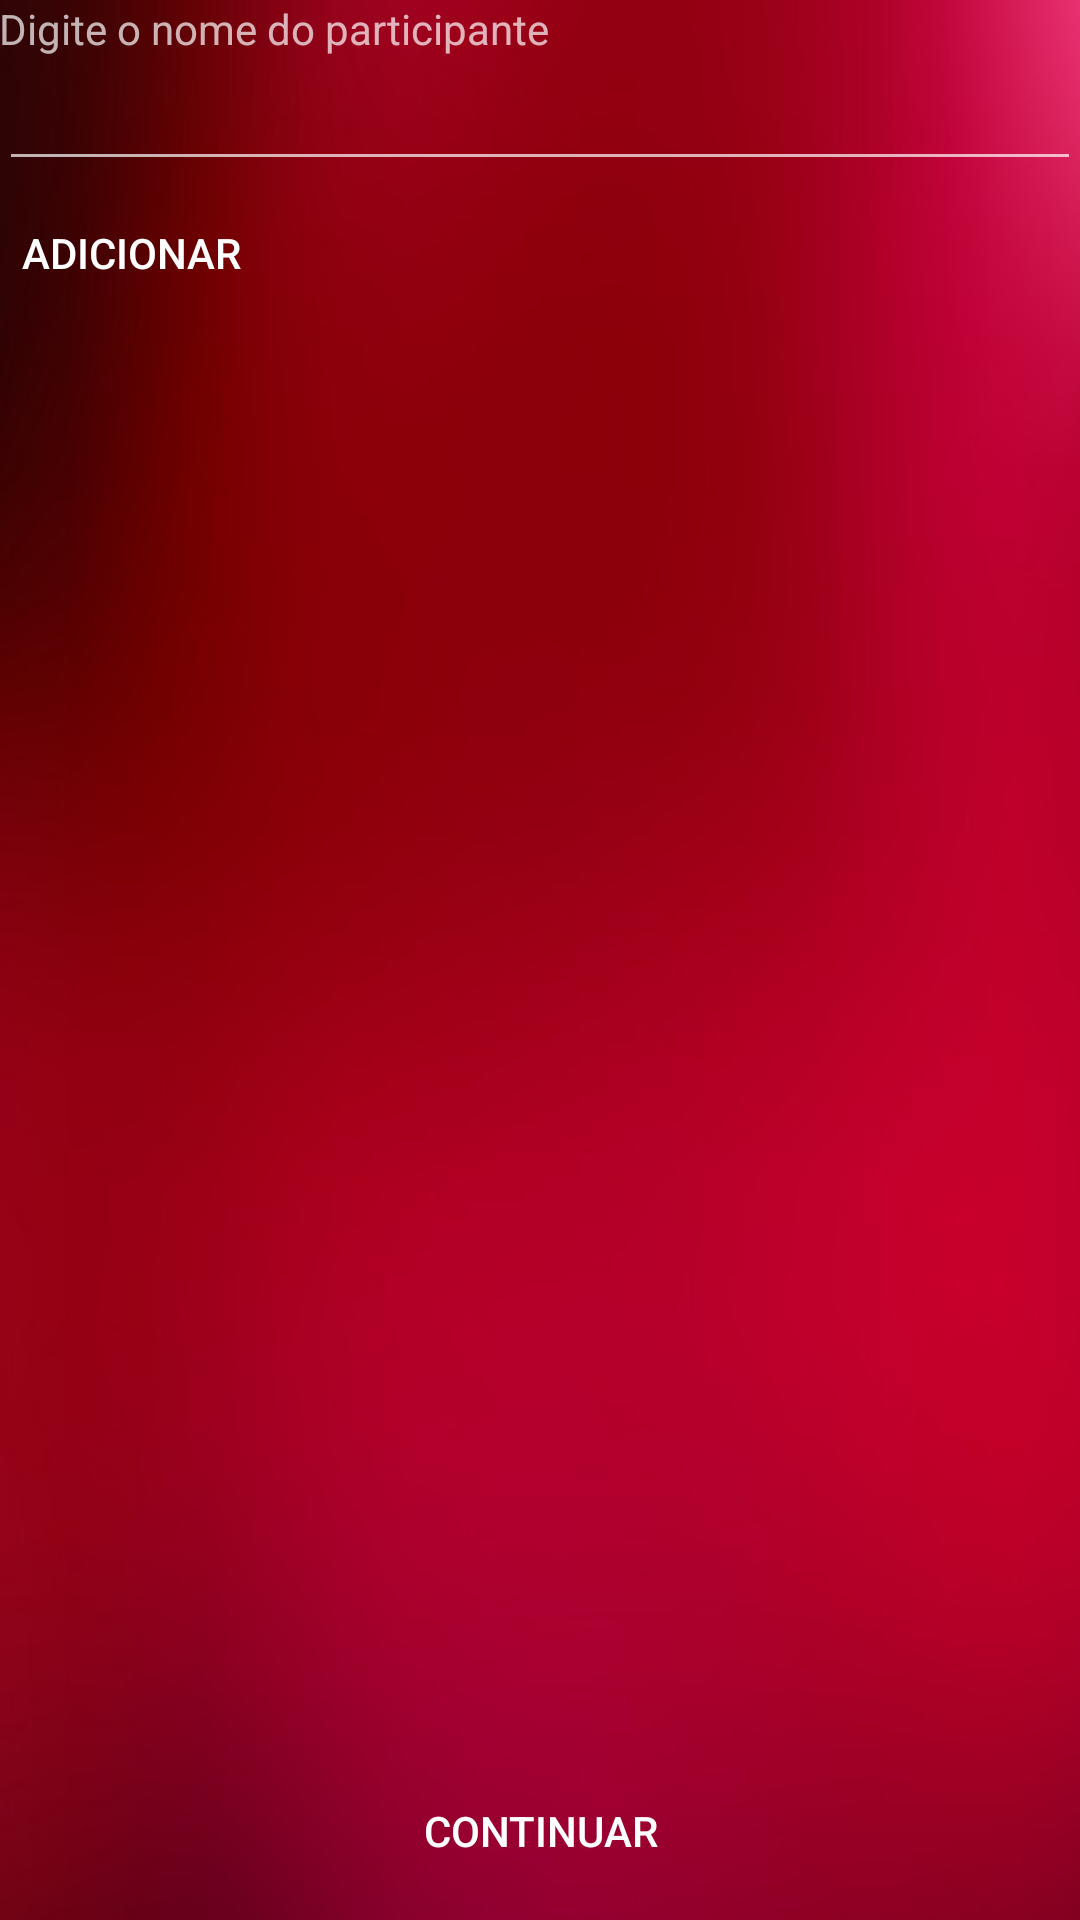

Android layout source for this screen:
<!-- AndroidManifest.xml: application theme Theme.AppCompat.NoActionBar -->
<!-- res/layout/activity_instantaneo_pessoa.xml -->
<?xml version="1.0" encoding="utf-8"?>
<LinearLayout xmlns:android="http://schemas.android.com/apk/res/android"
    xmlns:tools="http://schemas.android.com/tools"
    android:layout_width="match_parent"
    android:layout_height="match_parent"
    android:background="@drawable/vermelho"
    android:paddingBottom="@dimen/activity_vertical_margin"
    android:paddingLeft="@dimen/activity_horizontal_margin"
    android:paddingRight="@dimen/activity_horizontal_margin"
    android:paddingTop="@dimen/activity_vertical_margin"
    tools:context="imosystem.amigosecreto.telaNomesInstantaneo"
    android:orientation="vertical"
    android:weightSum="1">

        <TextView
            android:layout_height="wrap_content"
            android:layout_width="fill_parent"
            android:text="Digite o nome do participante"/>

        <EditText
            android:id="@+id/edtNome"
            android:layout_height="wrap_content"
            android:layout_width="fill_parent"
            android:maxLength="14" />

        <Button
            android:layout_height="wrap_content"
            android:layout_width="wrap_content"
            android:background="@null"
            android:onClick="btnAdicionar"
            android:text="Adicionar"
            android:id="@+id/btnAdd" />

        <ListView
            android:layout_height="305dp"
            android:layout_width="fill_parent"
            android:id="@+id/listNomesNumeros"
            android:layout_weight="0.97" />

        <Button
            android:layout_height="wrap_content"
            android:layout_width="fill_parent"
            android:background="@null"
            android:onClick="btnContinuar"
            android:text="Continuar"/>

</LinearLayout>
<!-- resources referenced by this layout -->
<resources>
  <!-- drawable vermelho: jpg bitmap (drawable, 14377 bytes) -->
</resources>
